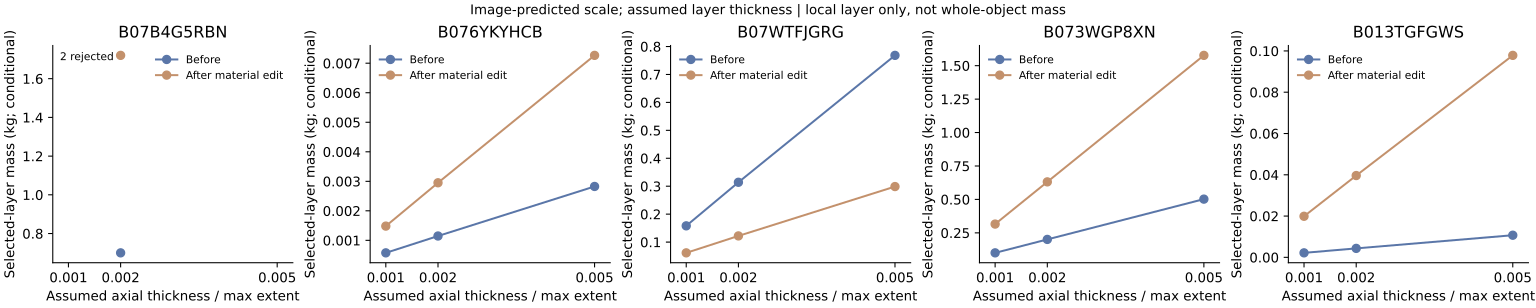

The data file committed next to this chart (first rows):
scene_id, part_id, construction_pieces, thickness_ratio, assumed_max_length_m, catalog_scale_assisted, learned_scale, conditional_unit_to_meter, volume_m3, before_mass_kg, after_mass_kg, delta_mass_kg, retained_extrusion_volume_fraction, seconds, scale_only_before_mass_low_kg, scale_only_before_mass_high_kg, scale_only_after_mass_low_kg, scale_only_after_mass_high_kg
B07B4G5RBN_ATVPDKIKX0DER, 1, 9630, 0.002, 1.418, False, True, 0.7012, 0.002001, 0.7002, 1.721, 1.02, 1, 14.01, 0.0883, 5.552, 0.217, 13.64
B076YKYHCB_A1F83G8C2ARO7P, 1, 4892, 0.001, 0.1379, False, True, 1.105, 5.491295708720821e-07, 0.0005766, 0.001483, 0.0009061, 1, 6.241, 7.27128742997754e-05, 0.004572, 0.000187, 0.01176
B076YKYHCB_A1F83G8C2ARO7P, 1, 4892, 0.002, 0.1379, False, True, 1.105, 1.0927564260837424e-06, 0.001147, 0.00295, 0.001803, 1, 6.125, 0.0001447, 0.009098, 0.0003721, 0.0234
B076YKYHCB_A1F83G8C2ARO7P, 1, 4892, 0.005, 0.1379, False, True, 1.105, 2.6911984236568178e-06, 0.002826, 0.007266, 0.00444, 1.0, 6.073, 0.0003564, 0.02241, 0.0009163, 0.05762
B07WTFJGRG, top_platform, 884, 0.001, 1.217, False, True, 0.7256, 5.859288437690101e-05, 0.1582, 0.06152, -0.09668, 1, 1.061, 0.01995, 1.254, 0.007759, 0.4879
B07WTFJGRG, top_platform, 884, 0.002, 1.217, False, True, 0.7256, 0.0001163, 0.3141, 0.1221, -0.1919, 1, 1.044, 0.03961, 2.491, 0.0154, 0.9686
B07WTFJGRG, top_platform, 884, 0.005, 1.217, False, True, 0.7256, 0.0002846, 0.7684, 0.2988, -0.4696, 1, 1.045, 0.0969, 6.093, 0.03768, 2.369
B073WGP8XN, 3, 3, 0.001, 0.6047, False, True, 0.4308, 4.0213390359395906e-05, 0.1005, 0.3157, 0.2151, 1.0, 0.1956, 0.01268, 0.7972, 0.03981, 2.503
B073WGP8XN, 3, 3, 0.002, 0.6047, False, True, 0.4308, 8.040987272139788e-05, 0.201, 0.6312, 0.4302, 1, 0.1807, 0.02535, 1.594, 0.0796, 5.005
B073WGP8XN, 3, 3, 0.005, 0.6047, False, True, 0.4308, 0.0002009, 0.5022, 1.577, 1.075, 1.0, 0.1782, 0.06334, 3.983, 0.1989, 12.51
B013TGFGWS_A1F83G8C2ARO7P, leather_patch, 345, 0.001, 0.6083, False, True, 1.58, 2.5351308129340343e-06, 0.00218, 0.0199, 0.01772, 1, 0.6338, 0.0002749, 0.01729, 0.00251, 0.1578
B013TGFGWS_A1F83G8C2ARO7P, leather_patch, 345, 0.002, 0.6083, False, True, 1.58, 5.048778421120835e-06, 0.004342, 0.03963, 0.03529, 1, 0.6055, 0.0005476, 0.03443, 0.004998, 0.3143
B013TGFGWS_A1F83G8C2ARO7P, leather_patch, 345, 0.005, 0.6083, False, True, 1.58, 1.2465874668888631e-05, 0.01072, 0.09786, 0.08714, 1.0, 0.5874, 0.001352, 0.08501, 0.01234, 0.776
